Run: headless pygame with SDL's dummy video driver; simulated clock (each Clock.tick advances the game by its frame time, no real sleeping); random seed 0; keys injected as events and as key.get_pressed() state; no mouse input.
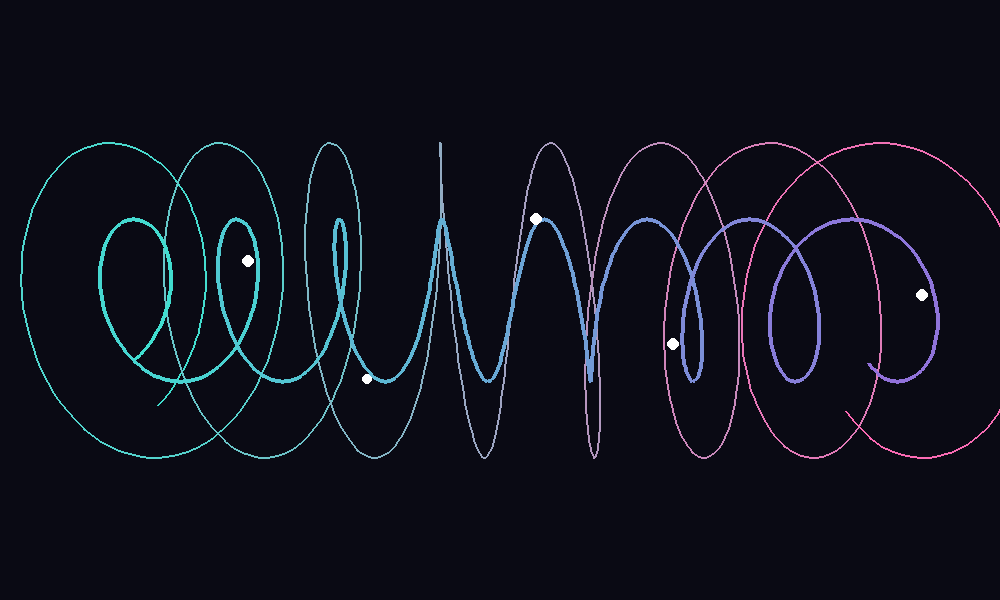
Frame 1 of 4 · flips 1–60 · no input
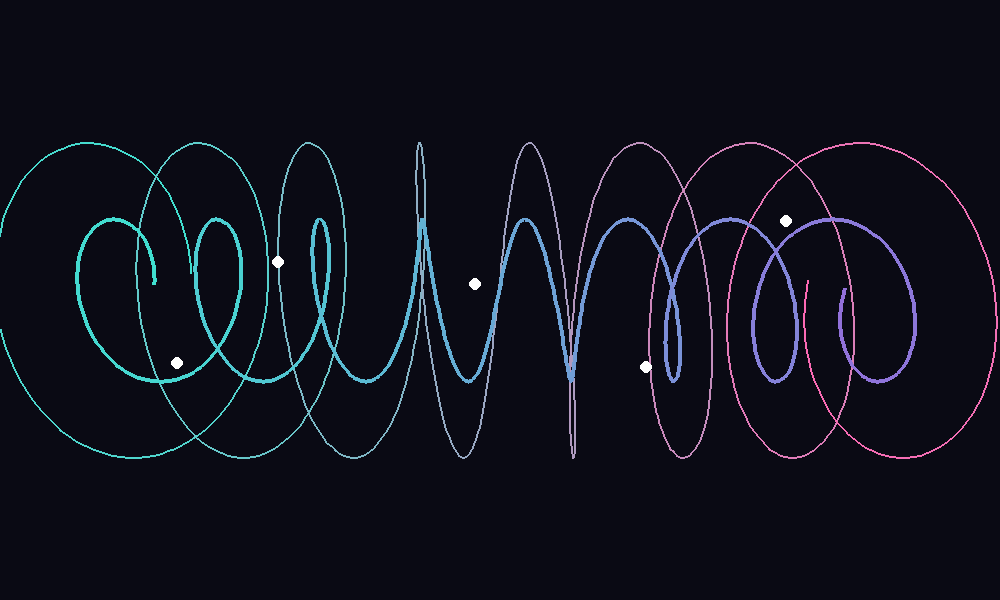
Frame 2 of 4 · flips 61–180 · tapped SPACE, RETURN · held RIGHT (→), D
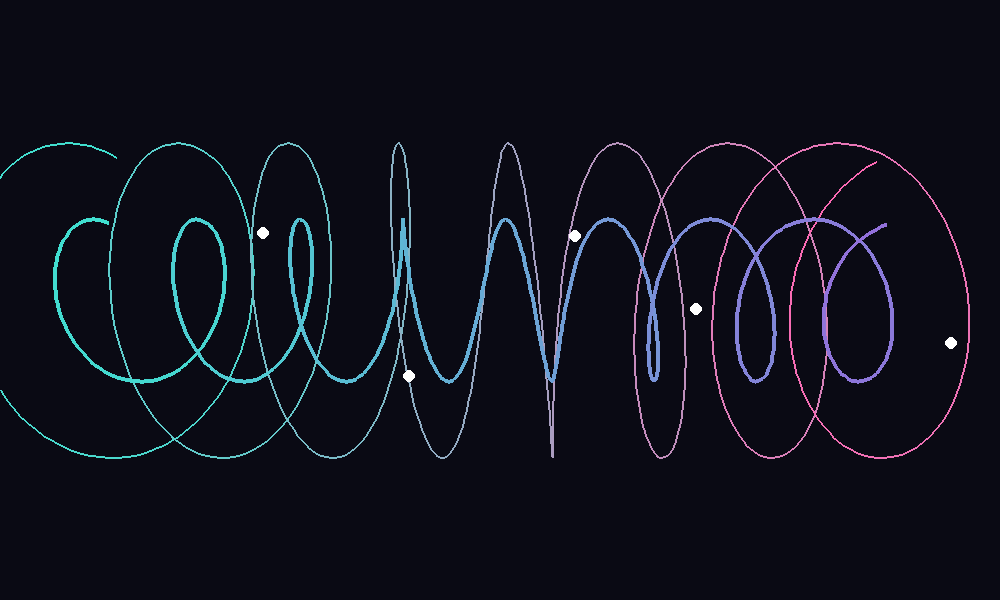
Frame 3 of 4 · flips 181–300 · held DOWN (↓), S
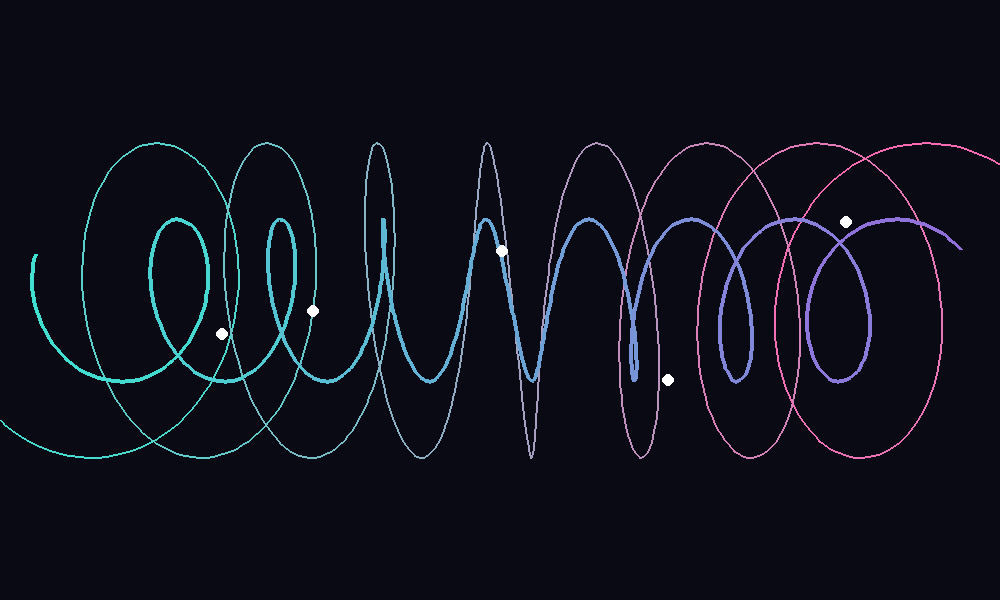
Frame 4 of 4 · flips 301–420 · held LEFT (←), A, UP (↑), W

The pygame program that drew these frames:

import pygame
import math
import sys

# Initialize pygame
pygame.init()

# Screen dimensions
WIDTH, HEIGHT = 1000, 600
screen = pygame.display.set_mode((WIDTH, HEIGHT))
pygame.display.set_caption("3D Cylindrical Spiral")

# Colors
BACKGROUND = (10, 10, 20)
TURQUOISE = (64, 224, 208)
PINK = (255, 105, 180)
PURPLE = (147, 112, 219)

# Spiral parameters
num_coils = 8
points_per_coil = 100
total_points = num_coils * points_per_coil
radius = 80
cylinder_radius = 150
length = 800
center_x = WIDTH // 2
center_y = HEIGHT // 2

# Generate spiral points
def generate_spiral_points():
    points = []
    for i in range(total_points):
        t = i / total_points
        angle = 2 * math.pi * num_coils * t
        x = center_x - length/2 + t * length
        y = center_y + radius * math.cos(angle)
        z = radius * math.sin(angle)
        points.append((x, y, z))
    return points

# Generate cylinder points
def generate_cylinder_points():
    points = []
    for i in range(total_points):
        t = i / total_points
        angle = 2 * math.pi * num_coils * t
        x = center_x - length/2 + t * length
        y = center_y + cylinder_radius * math.cos(angle)
        z = cylinder_radius * math.sin(angle)
        points.append((x, y, z))
    return points

spiral_points = generate_spiral_points()
cylinder_points = generate_cylinder_points()

# Main loop
clock = pygame.time.Clock()
angle = 0

running = True
while running:
    for event in pygame.event.get():
        if event.type == pygame.QUIT:
            running = False
        elif event.type == pygame.KEYDOWN:
            if event.key == pygame.K_ESCAPE:
                running = False

    # Clear screen
    screen.fill(BACKGROUND)
    
    # Update rotation angle
    angle += 0.01
    
    # Draw the cylindrical outline with gradient
    for i in range(total_points - 1):
        t = i / total_points
        color = (
            int(TURQUOISE[0] * (1-t) + PINK[0] * t),
            int(TURQUOISE[1] * (1-t) + PINK[1] * t),
            int(TURQUOISE[2] * (1-t) + PINK[2] * t)
        )
        
        # Apply 3D rotation
        x1, y1, z1 = cylinder_points[i]
        x2, y2, z2 = cylinder_points[i+1]
        
        # Rotate around Y axis
        rotated_y1 = (y1 - center_y) * math.cos(angle) - z1 * math.sin(angle) + center_y
        rotated_z1 = (y1 - center_y) * math.sin(angle) + z1 * math.cos(angle)
        
        rotated_y2 = (y2 - center_y) * math.cos(angle) - z2 * math.sin(angle) + center_y
        rotated_z2 = (y2 - center_y) * math.sin(angle) + z2 * math.cos(angle)
        
        # Perspective projection
        scale1 = 500 / (500 + rotated_z1)
        scale2 = 500 / (500 + rotated_z2)
        
        proj_x1 = center_x + (x1 - center_x) * scale1
        proj_y1 = center_y + (rotated_y1 - center_y) * scale1
        
        proj_x2 = center_x + (x2 - center_x) * scale2
        proj_y2 = center_y + (rotated_y2 - center_y) * scale2
        
        # Draw cylinder outline
        pygame.draw.line(screen, color, (proj_x1, proj_y1), (proj_x2, proj_y2), 2)
    
    # Draw the spiral with gradient
    for i in range(total_points - 1):
        t = i / total_points
        color = (
            int(TURQUOISE[0] * (1-t) + PURPLE[0] * t),
            int(TURQUOISE[1] * (1-t) + PURPLE[1] * t),
            int(TURQUOISE[2] * (1-t) + PURPLE[2] * t)
        )
        
        # Apply 3D rotation
        x1, y1, z1 = spiral_points[i]
        x2, y2, z2 = spiral_points[i+1]
        
        # Rotate around Y axis
        rotated_y1 = (y1 - center_y) * math.cos(angle) - z1 * math.sin(angle) + center_y
        rotated_z1 = (y1 - center_y) * math.sin(angle) + z1 * math.cos(angle)
        
        rotated_y2 = (y2 - center_y) * math.cos(angle) - z2 * math.sin(angle) + center_y
        rotated_z2 = (y2 - center_y) * math.sin(angle) + z2 * math.cos(angle)
        
        # Perspective projection
        scale1 = 500 / (500 + rotated_z1)
        scale2 = 500 / (500 + rotated_z2)
        
        proj_x1 = center_x + (x1 - center_x) * scale1
        proj_y1 = center_y + (rotated_y1 - center_y) * scale1
        
        proj_x2 = center_x + (x2 - center_x) * scale2
        proj_y2 = center_y + (rotated_y2 - center_y) * scale2
        
        # Draw spiral
        pygame.draw.line(screen, color, (proj_x1, proj_y1), (proj_x2, proj_y2), 4)
    
    # Add some glowing particles for effect
    for i in range(20):
        t = (pygame.time.get_ticks() / 1000 + i/5) % 1
        particle_x = center_x - length/2 + t * length
        particle_angle = 2 * math.pi * num_coils * t + angle
        particle_y = center_y + radius * math.cos(particle_angle)
        particle_z = radius * math.sin(particle_angle)
        
        # Rotate and project
        rotated_y = (particle_y - center_y) * math.cos(angle) - particle_z * math.sin(angle) + center_y
        rotated_z = (particle_y - center_y) * math.sin(angle) + particle_z * math.cos(angle)
        
        scale = 500 / (500 + rotated_z)
        proj_x = center_x + (particle_x - center_x) * scale
        proj_y = center_y + (rotated_y - center_y) * scale
        
        # Draw glowing particle
        glow_size = 5 + 2 * math.sin(pygame.time.get_ticks() / 200 + i)
        pygame.draw.circle(screen, (255, 255, 255), (int(proj_x), int(proj_y)), int(glow_size))
    
    pygame.display.flip()
    clock.tick(60)

pygame.quit()
sys.exit()
